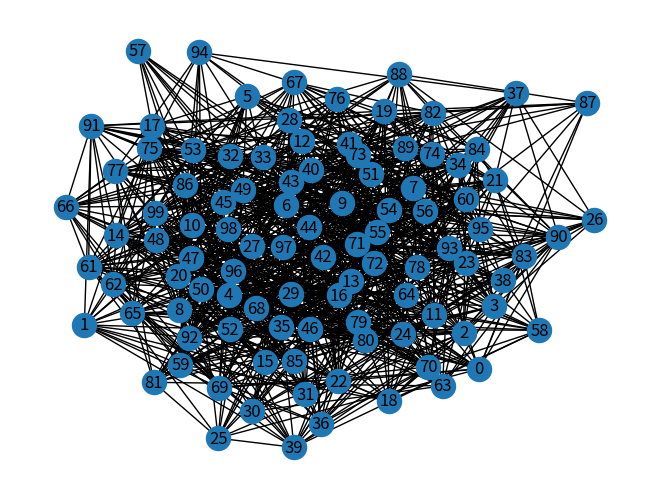

Reproduce this figure in Python.
#!/usr/bin/env python3
# -*- coding: utf-8 -*-
"""
Created on Tue Jan 15 12:26:24 2019

@author: shubhadaaute
"""

import networkx as nx
import matplotlib.pyplot as plt
import random
L={}
G=nx.gnp_random_graph(100,0.2)
nx.draw(G, with_labels=True)
plt.show()
for i in range(0,100):
    k=random.randint(1,G.degree(i)+10)
    L[i]=k
    
#print(L)   
N={}

for i in range(0,100):
    N[i]=(list(G.neighbors(i)))
#print(N)
M={}
for i in N:
    M[i]=[]
    for j in N[i]:
        M[i].append(L[j])
    
#print(M)
H={}

for i in range(0,100):
    M[i].sort()
    M[i].reverse()
    for j in range(len(M[i])):
        if j < M[i][j]:
            j=j+1
            if j==len(M[i]):
                H[i]=j
                break
        else:
            H[i]=j
            break
    
#print(H)    
sum1=0
for i in range(0,100):
    sum1=sum1+H[i]
print(sum1)

L2=H

M2={}
for i in N:
    M2[i]=[]
    for j in N[i]:
        M2[i].append(L2[j])
    
#print(M2)
H2={}

for i in range(0,100):
    M2[i].sort()
    M2[i].reverse()
    for j in range(len(M2[i])):
        if j < M2[i][j]:
            j=j+1
            if j==len(M2[i]):
                H2[i]=j
                break
        else:
            H2[i]=j
            break
    
#print(H2)    
sum2=0
for i in range(0,100):
    sum2=sum2+H2[i]
print(sum2)

L3=H2

M3={}
for i in N:
    M3[i]=[]
    for j in N[i]:
        M3[i].append(L3[j])

#print(M3)
H3={}

for i in range(0,100):
    M3[i].sort()
    M3[i].reverse()
    for j in range(len(M3[i])):
        if j < M3[i][j]:
            j=j+1
            if j==len(M3[i]):
                H3[i]=j
                break
        else:
            H3[i]=j
            break

#print(H3)    
sum3=0
for i in range(0,100):
    sum3=sum3+H3[i]
print(sum3)


L4=H3

M4={}
for i in N:
    M4[i]=[]
    for j in N[i]:
        M4[i].append(L4[j])

#print(M4)
H4={}

for i in range(0,100):
    M4[i].sort()
    M4[i].reverse()
    for j in range(len(M4[i])):
        if j < M4[i][j]:
            j=j+1
            if j==len(M4[i]):
                H4[i]=j
                break
        else:
            H4[i]=j
            break

#print(H4)    
sum4=0
for i in range(0,100):
    sum4=sum4+H4[i]
print(sum4)
